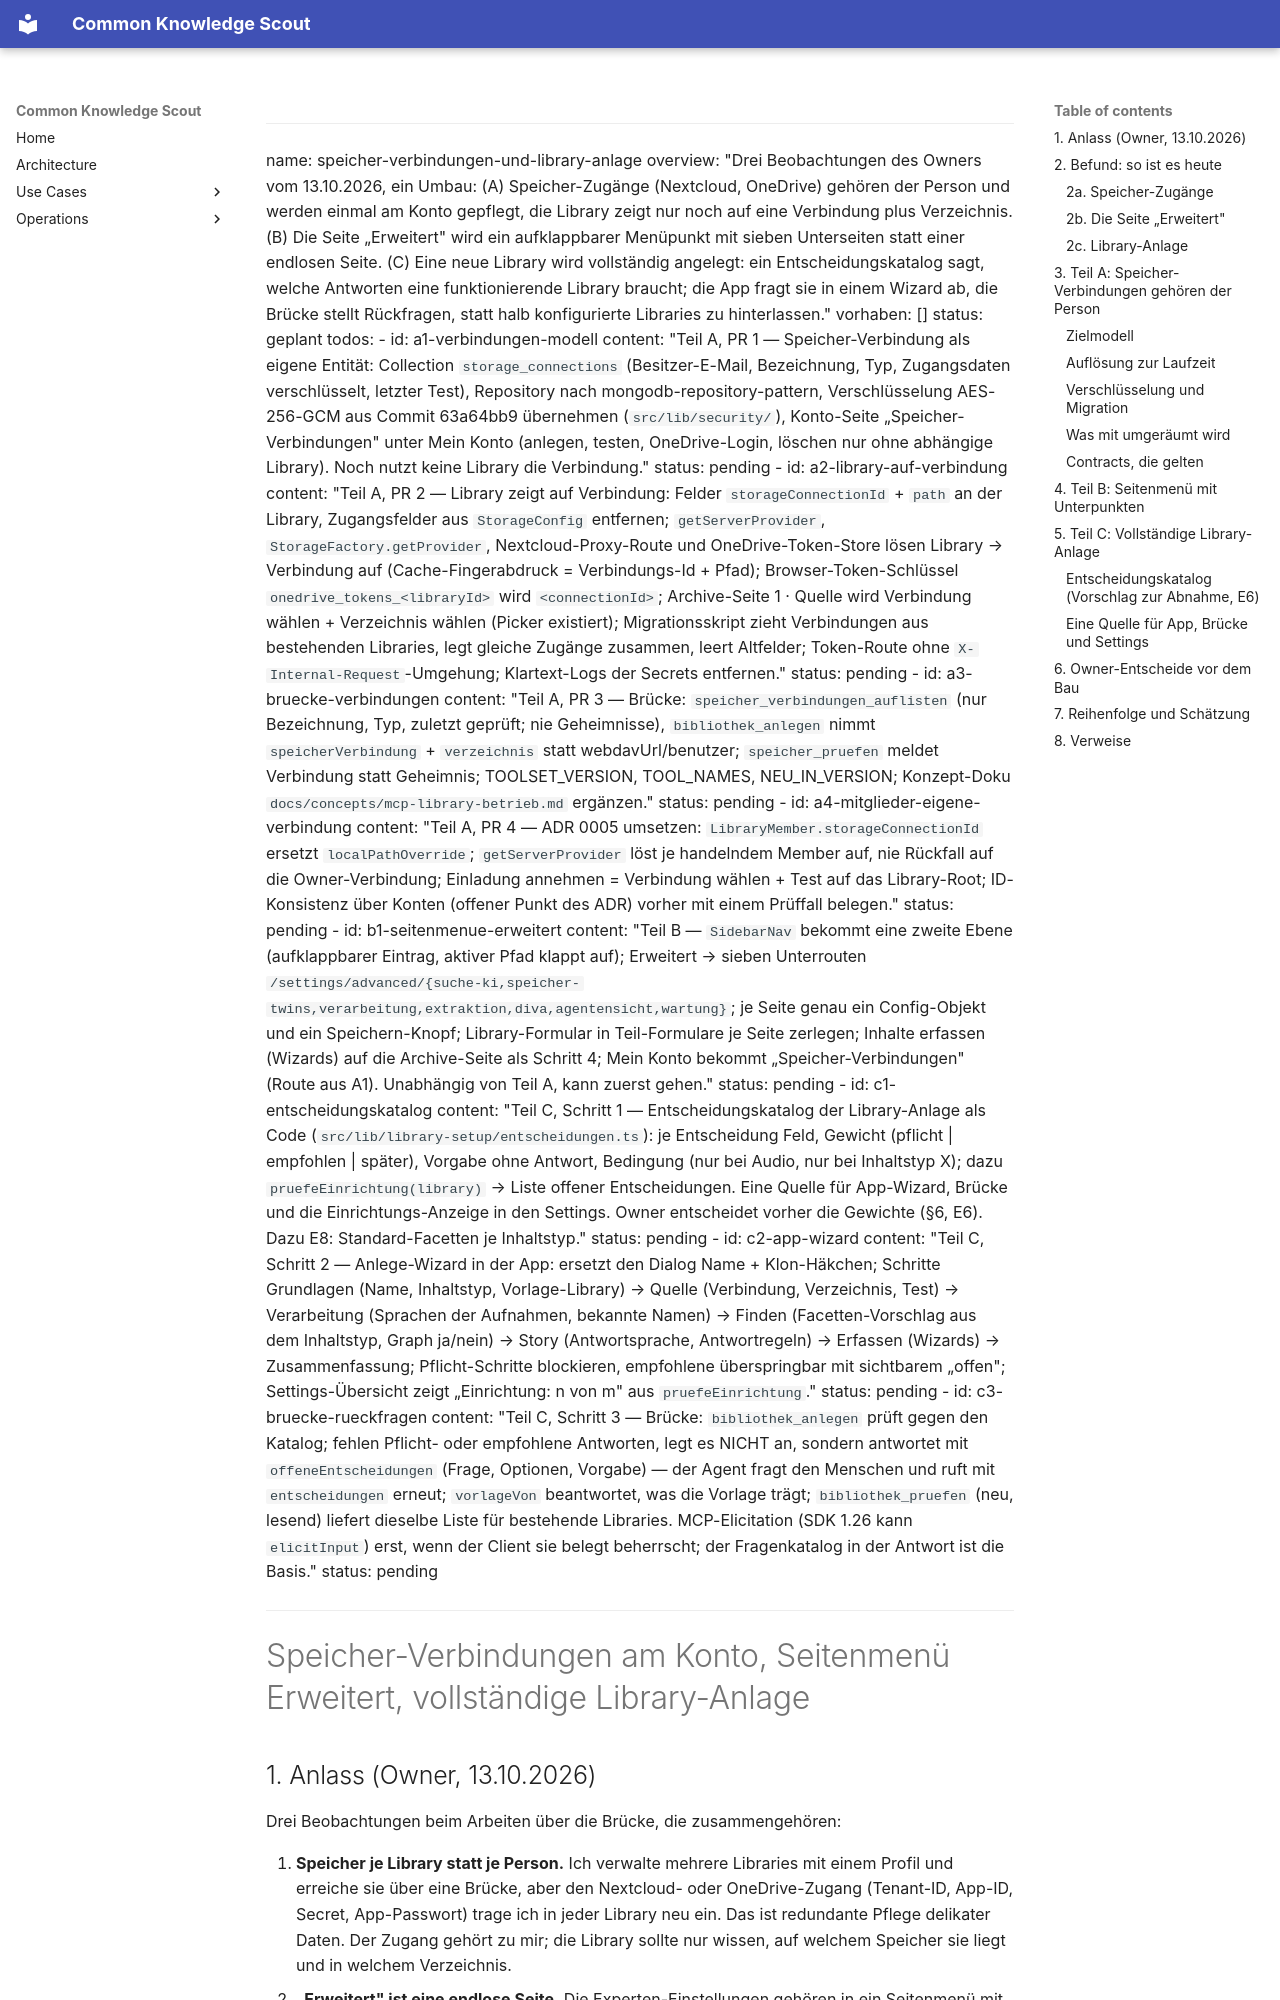

repository: bCommonsLAB/CommonKnowledgeScout · page: plans/geplant/speicher-verbindungen-und-library-anlage.plan.html · generator: mkdocs

---
name: speicher-verbindungen-und-library-anlage
overview: "Drei Beobachtungen des Owners vom 13.10.2026, ein Umbau: (A) Speicher-Zugänge (Nextcloud, OneDrive) gehören der Person und werden einmal am Konto gepflegt, die Library zeigt nur noch auf eine Verbindung plus Verzeichnis. (B) Die Seite „Erweitert" wird ein aufklappbarer Menüpunkt mit sieben Unterseiten statt einer endlosen Seite. (C) Eine neue Library wird vollständig angelegt: ein Entscheidungskatalog sagt, welche Antworten eine funktionierende Library braucht; die App fragt sie in einem Wizard ab, die Brücke stellt Rückfragen, statt halb konfigurierte Libraries zu hinterlassen."
vorhaben: []
status: geplant
todos:
  - id: a1-verbindungen-modell
    content: "Teil A, PR 1 — Speicher-Verbindung als eigene Entität: Collection `storage_connections` (Besitzer-E-Mail, Bezeichnung, Typ, Zugangsdaten verschlüsselt, letzter Test), Repository nach mongodb-repository-pattern, Verschlüsselung AES-256-GCM aus Commit 63a64bb9 übernehmen (`src/lib/security/`), Konto-Seite „Speicher-Verbindungen" unter Mein Konto (anlegen, testen, OneDrive-Login, löschen nur ohne abhängige Library). Noch nutzt keine Library die Verbindung."
    status: pending
  - id: a2-library-auf-verbindung
    content: "Teil A, PR 2 — Library zeigt auf Verbindung: Felder `storageConnectionId` + `path` an der Library, Zugangsfelder aus `StorageConfig` entfernen; `getServerProvider`, `StorageFactory.getProvider`, Nextcloud-Proxy-Route und OneDrive-Token-Store lösen Library → Verbindung auf (Cache-Fingerabdruck = Verbindungs-Id + Pfad); Browser-Token-Schlüssel `onedrive_tokens_<libraryId>` wird `<connectionId>`; Archive-Seite 1 · Quelle wird Verbindung wählen + Verzeichnis wählen (Picker existiert); Migrationsskript zieht Verbindungen aus bestehenden Libraries, legt gleiche Zugänge zusammen, leert Altfelder; Token-Route ohne `X-Internal-Request`-Umgehung; Klartext-Logs der Secrets entfernen."
    status: pending
  - id: a3-bruecke-verbindungen
    content: "Teil A, PR 3 — Brücke: `speicher_verbindungen_auflisten` (nur Bezeichnung, Typ, zuletzt geprüft; nie Geheimnisse), `bibliothek_anlegen` nimmt `speicherVerbindung` + `verzeichnis` statt webdavUrl/benutzer; `speicher_pruefen` meldet Verbindung statt Geheimnis; TOOLSET_VERSION, TOOL_NAMES, NEU_IN_VERSION; Konzept-Doku `docs/concepts/mcp-library-betrieb.md` ergänzen."
    status: pending
  - id: a4-mitglieder-eigene-verbindung
    content: "Teil A, PR 4 — ADR 0005 umsetzen: `LibraryMember.storageConnectionId` ersetzt `localPathOverride`; `getServerProvider` löst je handelndem Member auf, nie Rückfall auf die Owner-Verbindung; Einladung annehmen = Verbindung wählen + Test auf das Library-Root; ID-Konsistenz über Konten (offener Punkt des ADR) vorher mit einem Prüffall belegen."
    status: pending
  - id: b1-seitenmenue-erweitert
    content: "Teil B — `SidebarNav` bekommt eine zweite Ebene (aufklappbarer Eintrag, aktiver Pfad klappt auf); Erweitert → sieben Unterrouten `/settings/advanced/{suche-ki,speicher-twins,verarbeitung,extraktion,diva,agentensicht,wartung}`; je Seite genau ein Config-Objekt und ein Speichern-Knopf; Library-Formular in Teil-Formulare je Seite zerlegen; Inhalte erfassen (Wizards) auf die Archive-Seite als Schritt 4; Mein Konto bekommt „Speicher-Verbindungen" (Route aus A1). Unabhängig von Teil A, kann zuerst gehen."
    status: pending
  - id: c1-entscheidungskatalog
    content: "Teil C, Schritt 1 — Entscheidungskatalog der Library-Anlage als Code (`src/lib/library-setup/entscheidungen.ts`): je Entscheidung Feld, Gewicht (pflicht | empfohlen | später), Vorgabe ohne Antwort, Bedingung (nur bei Audio, nur bei Inhaltstyp X); dazu `pruefeEinrichtung(library)` → Liste offener Entscheidungen. Eine Quelle für App-Wizard, Brücke und die Einrichtungs-Anzeige in den Settings. Owner entscheidet vorher die Gewichte (§6, E6). Dazu E8: Standard-Facetten je Inhaltstyp."
    status: pending
  - id: c2-app-wizard
    content: "Teil C, Schritt 2 — Anlege-Wizard in der App: ersetzt den Dialog Name + Klon-Häkchen; Schritte Grundlagen (Name, Inhaltstyp, Vorlage-Library
